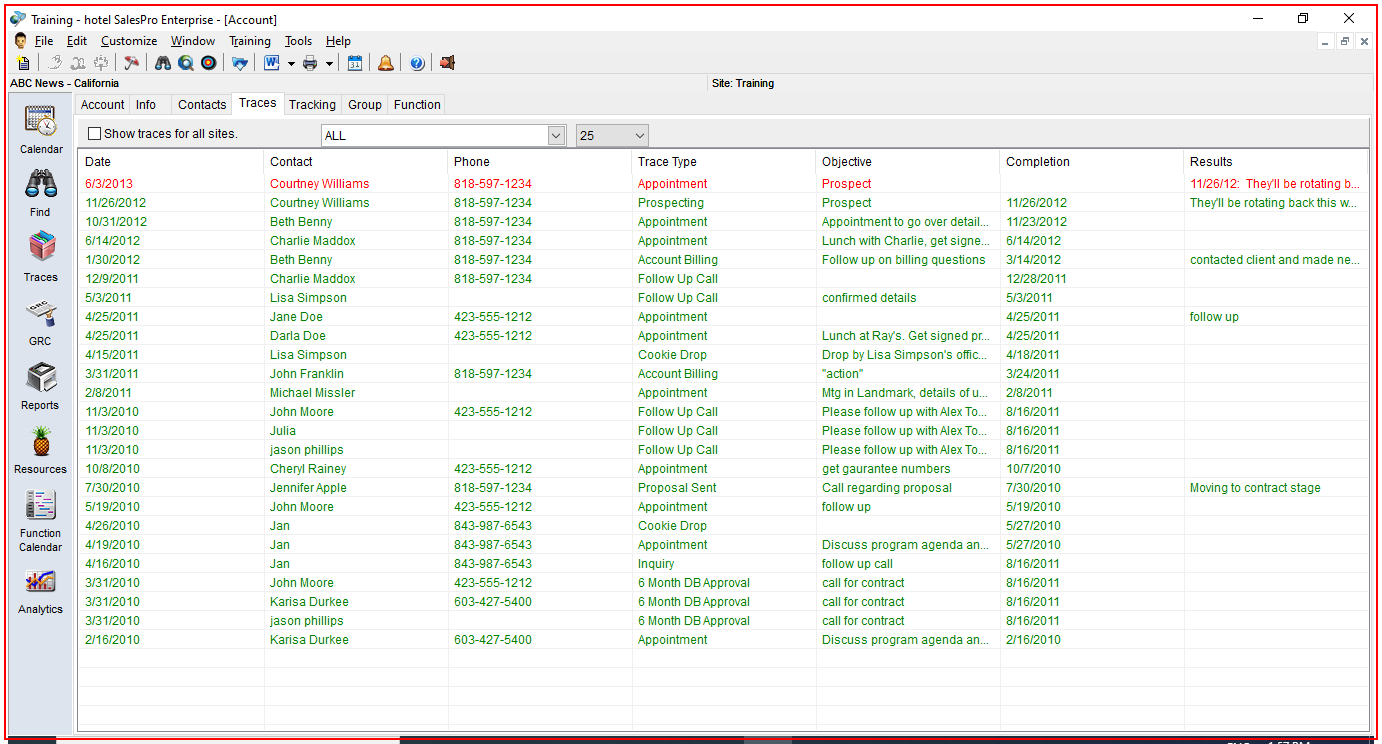
Workflow: FunctionDataRetrieve

Step 1: find the element in window 'Training - hotel SalesPro Enterprise - [Account]' (salespro.exe)

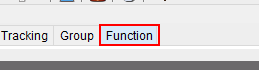
Step 2: click on the page tab in window 'Training - hotel SalesPro Enterprise - [Account]' (salespro.exe)

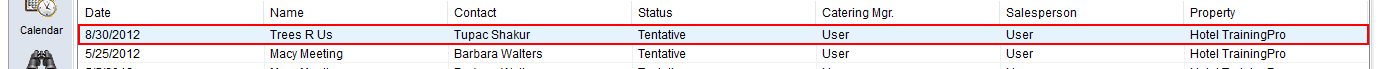
Step 3: find the list item in window 'Training - hotel SalesPro Enterprise - [Account]' (salespro.exe)

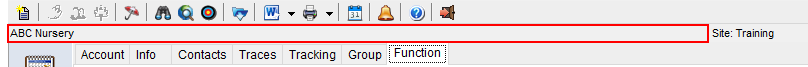
Step 4: get-text from the text in window 'Training - hotel SalesPro Enterprise - [Account]' (salespro.exe)

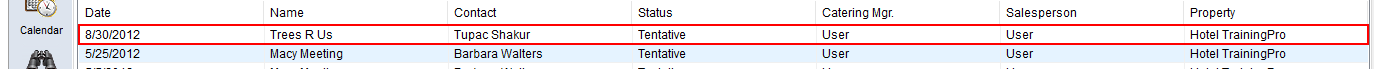
Step 5: click on the list item in window 'Training - hotel SalesPro Enterprise - [Account]' (salespro.exe)

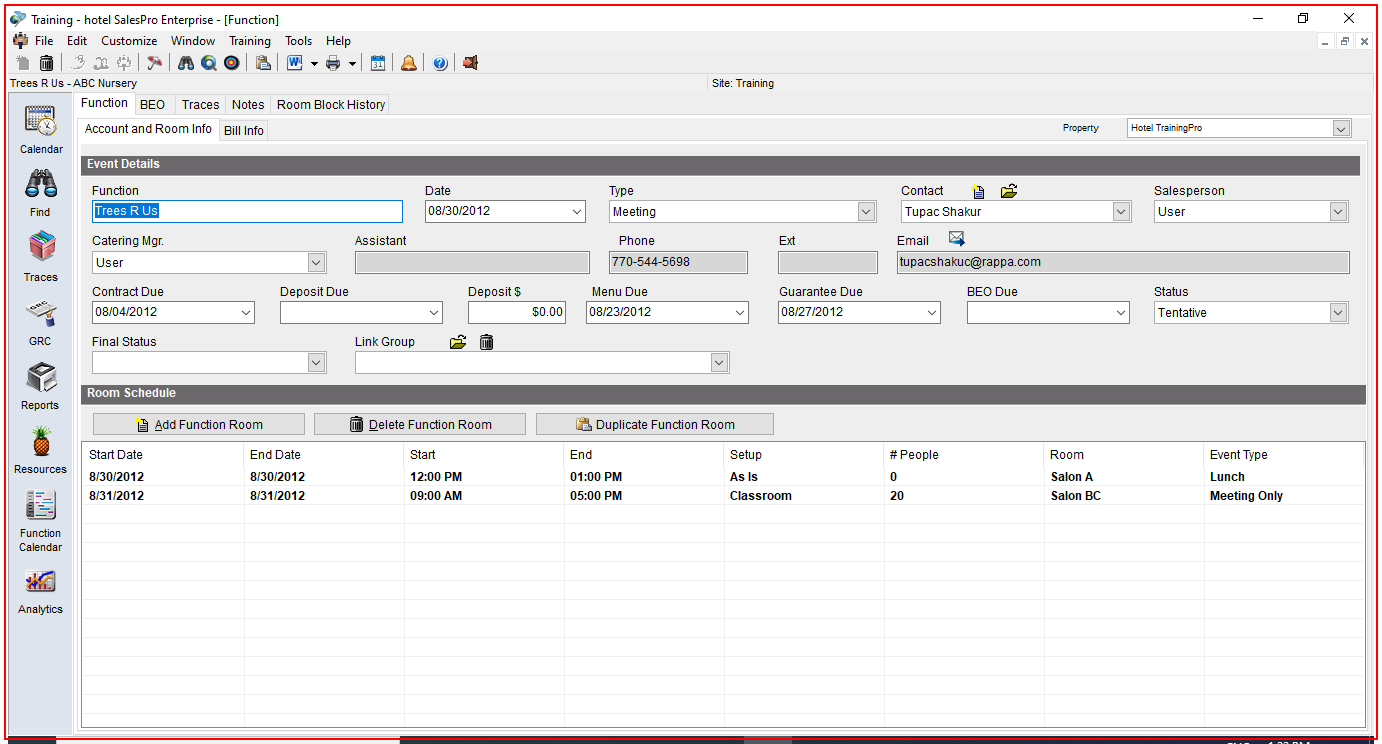
Step 6: find the element in window 'Training - hotel SalesPro Enterprise - [Function]' (salespro.exe)

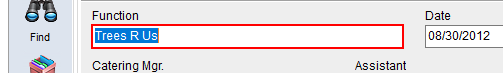
Step 7: get-text from the element in window 'Training - hotel SalesPro Enterprise - [Function]' (salespro.exe)

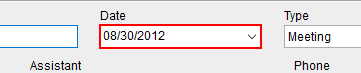
Step 8: get-text from the element in window 'Training - hotel SalesPro Enterprise - [Function]' (salespro.exe)

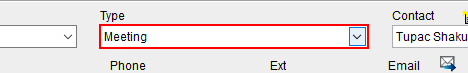
Step 9: get-text from the element in window 'Training - hotel SalesPro Enterprise - [Function]' (salespro.exe)

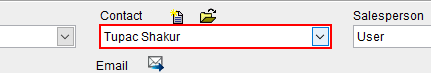
Step 10: get-text from the element in window 'Training - hotel SalesPro Enterprise - [Function]' (salespro.exe)

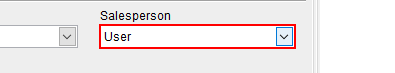
Step 11: get-text from the element in window 'Training - hotel SalesPro Enterprise - [Function]' (salespro.exe)

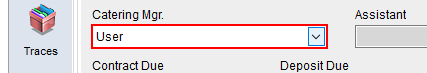
Step 12: get-text from the element in window 'Training - hotel SalesPro Enterprise - [Function]' (salespro.exe)

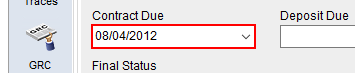
Step 13: get-text from the element in window 'Training - hotel SalesPro Enterprise - [Function]' (salespro.exe)

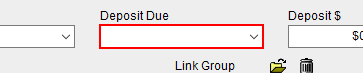
Step 14: get-text from the element in window 'Training - hotel SalesPro Enterprise - [Function]' (salespro.exe)

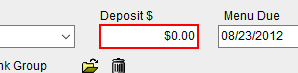
Step 15: get-text from 'TcxDBCurrencyEdit' in window 'Training - hotel SalesPro Enterprise - [Function]' (salespro.exe)

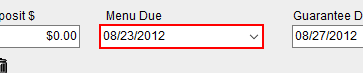
Step 16: get-text from the element in window 'Training - hotel SalesPro Enterprise - [Function]' (salespro.exe)

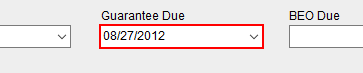
Step 17: get-text from the element in window 'Training - hotel SalesPro Enterprise - [Function]' (salespro.exe)

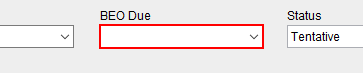
Step 18: get-text from the element in window 'Training - hotel SalesPro Enterprise - [Function]' (salespro.exe)

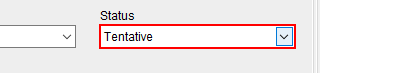
Step 19: get-text from the element in window 'Training - hotel SalesPro Enterprise - [Function]' (salespro.exe)

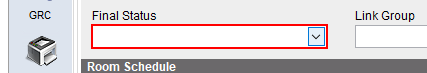
Step 20: get-text from the element in window 'Training - hotel SalesPro Enterprise - [Function]' (salespro.exe)